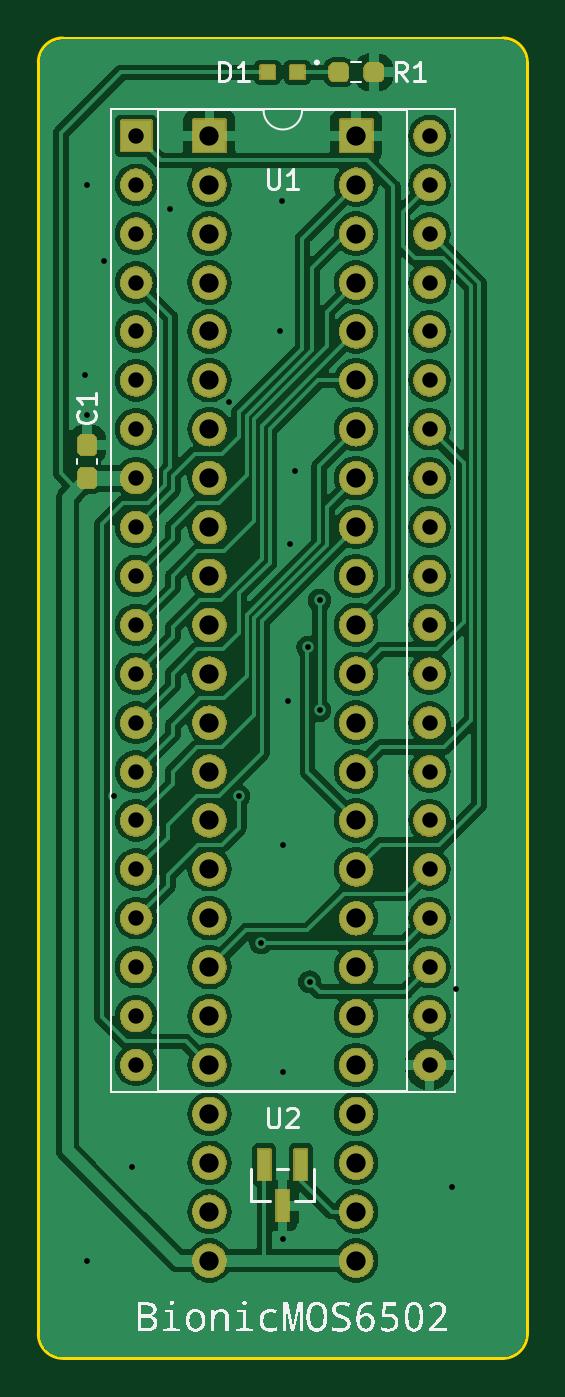
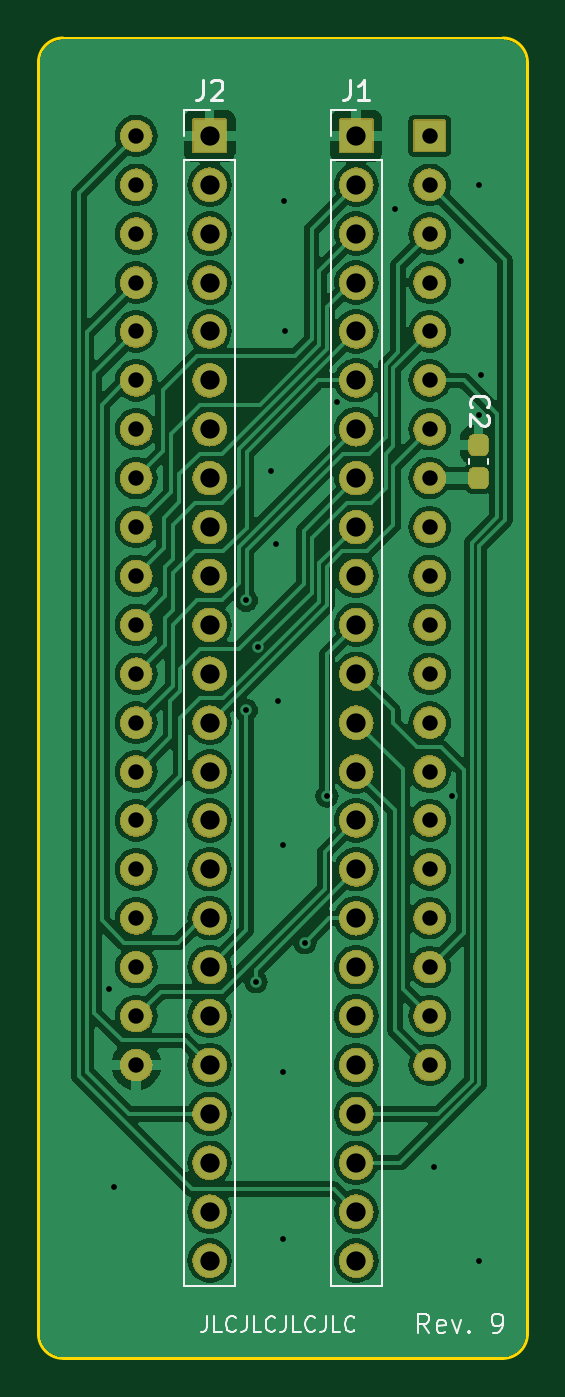
Circuit board: 11 layer files. Board 25.4 x 68.6 mm.
- bottom_copper: bionic-mos6502-B_Cu.gbr (130300 bytes)
- bottom_mask: bionic-mos6502-B_Mask.gbr (268667 bytes)
- paste: bionic-mos6502-B_Paste.gbr (1223 bytes)
- bottom_silk: bionic-mos6502-B_Silkscreen.gbr (11051 bytes)
- outline: bionic-mos6502-Edge_Cuts.gbr (1064 bytes)
- top_copper: bionic-mos6502-F_Cu.gbr (144753 bytes)
- top_mask: bionic-mos6502-F_Mask.gbr (273910 bytes)
- paste: bionic-mos6502-F_Paste.gbr (1577 bytes)
- top_silk: bionic-mos6502-F_Silkscreen.gbr (76322 bytes)
- drill: bionic-mos6502-NPTH.drl (300 bytes)
- drill: bionic-mos6502-PTH.drl (2281 bytes)

=== bottom_copper: bionic-mos6502-B_Cu.gbr (130300 bytes, source omitted) ===
=== bottom_mask: bionic-mos6502-B_Mask.gbr (268667 bytes, source omitted) ===
=== paste: bionic-mos6502-B_Paste.gbr (1223 bytes, source withheld) ===
=== bottom_silk: bionic-mos6502-B_Silkscreen.gbr (11051 bytes, source omitted) ===
=== outline: bionic-mos6502-Edge_Cuts.gbr ===
G04 #@! TF.GenerationSoftware,KiCad,Pcbnew,7.0.11+dfsg-1build4*
G04 #@! TF.CreationDate,2024-11-28T14:18:39+09:00*
G04 #@! TF.ProjectId,bionic-mos6502,62696f6e-6963-42d6-9d6f-73363530322e,9*
G04 #@! TF.SameCoordinates,Original*
G04 #@! TF.FileFunction,Profile,NP*
%FSLAX46Y46*%
G04 Gerber Fmt 4.6, Leading zero omitted, Abs format (unit mm)*
G04 Created by KiCad (PCBNEW 7.0.11+dfsg-1build4) date 2024-11-28 14:18:39*
%MOMM*%
%LPD*%
G01*
G04 APERTURE LIST*
G04 #@! TA.AperFunction,Profile*
%ADD10C,0.150000*%
G04 #@! TD*
G04 APERTURE END LIST*
D10*
X101000000Y-137310000D02*
G75*
G03*
X102270000Y-138580000I1270000J0D01*
G01*
X125130000Y-138580000D02*
G75*
G03*
X126400000Y-137310000I0J1270000D01*
G01*
X126400000Y-137310000D02*
X126400000Y-71270000D01*
X102270000Y-70000000D02*
G75*
G03*
X101000000Y-71270000I0J-1270000D01*
G01*
X125130000Y-70000000D02*
X102270000Y-70000000D01*
X101000000Y-71270000D02*
X101000000Y-137310000D01*
X126400000Y-71270000D02*
G75*
G03*
X125130000Y-70000000I-1270000J0D01*
G01*
X102270000Y-138580000D02*
X125130000Y-138580000D01*
M02*

=== top_copper: bionic-mos6502-F_Cu.gbr (144753 bytes, source omitted) ===
=== top_mask: bionic-mos6502-F_Mask.gbr (273910 bytes, source omitted) ===
=== paste: bionic-mos6502-F_Paste.gbr (1577 bytes, source withheld) ===
=== top_silk: bionic-mos6502-F_Silkscreen.gbr (76322 bytes, source omitted) ===
=== drill: bionic-mos6502-NPTH.drl ===
M48
; DRILL file {KiCad 7.0.11+dfsg-1build4} date Thu 28 Nov 2024 02:18:40 PM JST
; FORMAT={-:-/ absolute / inch / decimal}
; #@! TF.CreationDate,2024-11-28T14:18:40+09:00
; #@! TF.GenerationSoftware,Kicad,Pcbnew,7.0.11+dfsg-1build4
; #@! TF.FileFunction,NonPlated,1,2,NPTH
FMAT,2
INCH
%
G90
G05
M30

=== drill: bionic-mos6502-PTH.drl ===
M48
; DRILL file {KiCad 7.0.11+dfsg-1build4} date Thu 28 Nov 2024 02:18:40 PM JST
; FORMAT={-:-/ absolute / inch / decimal}
; #@! TF.CreationDate,2024-11-28T14:18:40+09:00
; #@! TF.GenerationSoftware,Kicad,Pcbnew,7.0.11+dfsg-1build4
; #@! TF.FileFunction,Plated,1,2,PTH
FMAT,2
INCH
; #@! TA.AperFunction,Plated,PTH,ViaDrill
T1C0.0118
; #@! TA.AperFunction,Plated,PTH,ComponentDrill
T2C0.0315
; #@! TA.AperFunction,Plated,PTH,ComponentDrill
T3C0.0394
%
G90
G05
T1
X4.0714Y-3.4459
X4.0764Y-3.0559
X4.0764Y-3.5259
X4.0764Y-5.2559
X4.1114Y-3.2109
X4.1314Y-4.3059
X4.1684Y-5.0639
X4.2464Y-3.1059
X4.3664Y-3.5009
X4.3864Y-4.3059
X4.4314Y-4.6059
X4.4714Y-3.3559
X4.4744Y-3.0899
X4.4764Y-4.4059
X4.4764Y-4.8709
X4.4764Y-5.2109
X4.4864Y-4.1109
X4.4914Y-3.7909
X4.5014Y-3.6409
X4.5278Y-4.0017
X4.5314Y-4.6859
X4.5514Y-3.9059
X4.5514Y-4.1309
X4.8214Y-5.1059
X4.8314Y-4.7009
T2
X4.1764Y-2.9559
X4.1764Y-3.0559
X4.1764Y-3.1559
X4.1764Y-3.2559
X4.1764Y-3.3559
X4.1764Y-3.4559
X4.1764Y-3.5559
X4.1764Y-3.6559
X4.1764Y-3.7559
X4.1764Y-3.8559
X4.1764Y-3.9559
X4.1764Y-4.0559
X4.1764Y-4.1559
X4.1764Y-4.2559
X4.1764Y-4.3559
X4.1764Y-4.4559
X4.1764Y-4.5559
X4.1764Y-4.6559
X4.1764Y-4.7559
X4.1764Y-4.8559
X4.7764Y-2.9559
X4.7764Y-3.0559
X4.7764Y-3.1559
X4.7764Y-3.2559
X4.7764Y-3.3559
X4.7764Y-3.4559
X4.7764Y-3.5559
X4.7764Y-3.6559
X4.7764Y-3.7559
X4.7764Y-3.8559
X4.7764Y-3.9559
X4.7764Y-4.0559
X4.7764Y-4.1559
X4.7764Y-4.2559
X4.7764Y-4.3559
X4.7764Y-4.4559
X4.7764Y-4.5559
X4.7764Y-4.6559
X4.7764Y-4.7559
X4.7764Y-4.8559
T3
X4.3264Y-2.9559
X4.3264Y-3.0559
X4.3264Y-3.1559
X4.3264Y-3.2559
X4.3264Y-3.3559
X4.3264Y-3.4559
X4.3264Y-3.5559
X4.3264Y-3.6559
X4.3264Y-3.7559
X4.3264Y-3.8559
X4.3264Y-3.9559
X4.3264Y-4.0559
X4.3264Y-4.1559
X4.3264Y-4.2559
X4.3264Y-4.3559
X4.3264Y-4.4559
X4.3264Y-4.5559
X4.3264Y-4.6559
X4.3264Y-4.7559
X4.3264Y-4.8559
X4.3264Y-4.9559
X4.3264Y-5.0559
X4.3264Y-5.1559
X4.3264Y-5.2559
X4.6264Y-2.9559
X4.6264Y-3.0559
X4.6264Y-3.1559
X4.6264Y-3.2559
X4.6264Y-3.3559
X4.6264Y-3.4559
X4.6264Y-3.5559
X4.6264Y-3.6559
X4.6264Y-3.7559
X4.6264Y-3.8559
X4.6264Y-3.9559
X4.6264Y-4.0559
X4.6264Y-4.1559
X4.6264Y-4.2559
X4.6264Y-4.3559
X4.6264Y-4.4559
X4.6264Y-4.5559
X4.6264Y-4.6559
X4.6264Y-4.7559
X4.6264Y-4.8559
X4.6264Y-4.9559
X4.6264Y-5.0559
X4.6264Y-5.1559
X4.6264Y-5.2559
M30
